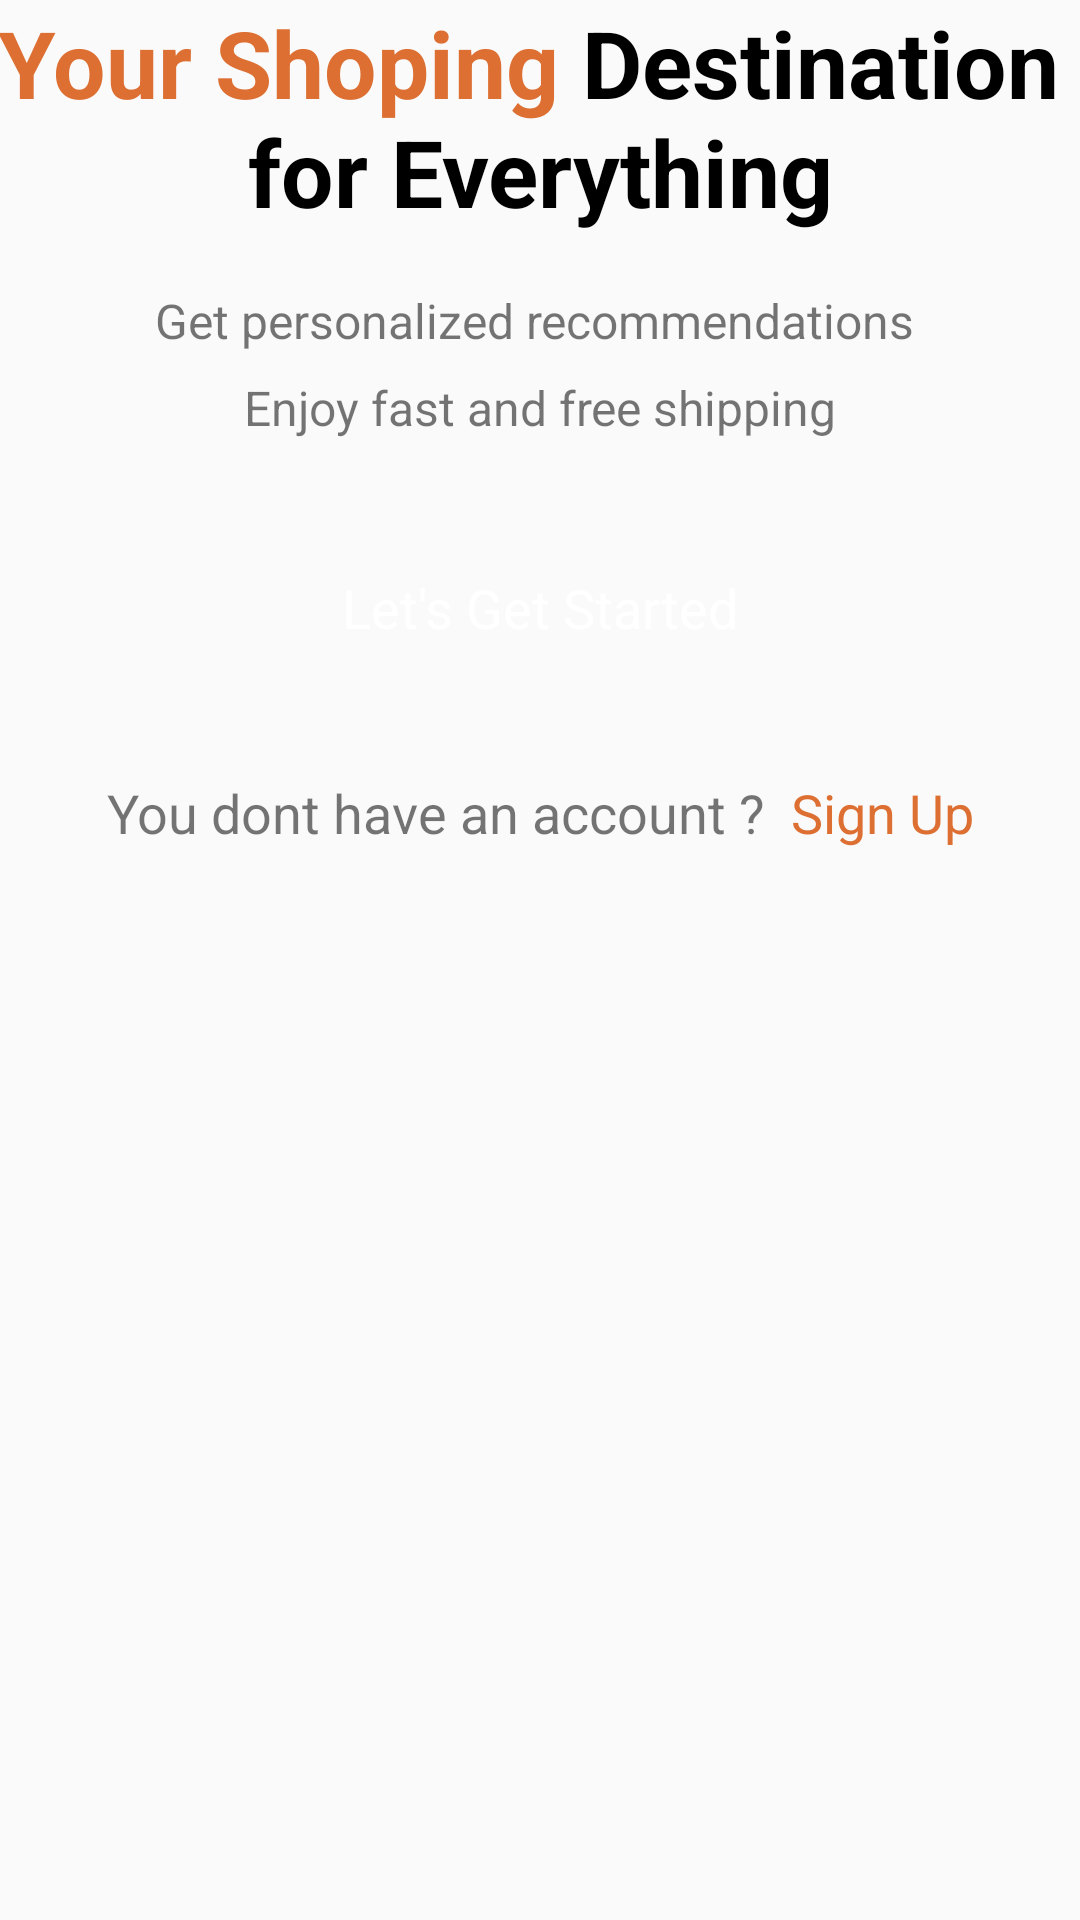

This screen was rendered from an Android layout file. Write that file and the resources it references.
<!-- AndroidManifest.xml: activity theme Theme.AppCompat.Light.NoActionBar -->
<!-- res/layout/activity_splash.xml -->
<?xml version="1.0" encoding="utf-8"?>
<androidx.constraintlayout.widget.ConstraintLayout xmlns:android="http://schemas.android.com/apk/res/android"
    xmlns:app="http://schemas.android.com/apk/res-auto"
    xmlns:tools="http://schemas.android.com/tools"
    android:id="@+id/main"
    android:layout_width="match_parent"
    android:layout_height="match_parent"
    tools:context=".Activity.SplashActivity">

    <ScrollView
        android:layout_width="match_parent"
        android:layout_height="match_parent"
        app:layout_constraintStart_toStartOf="parent"
        app:layout_constraintTop_toTopOf="parent">

        <LinearLayout
            android:layout_width="match_parent"
            android:layout_height="wrap_content"
            android:orientation="vertical" >

            <ImageView
                android:id="@+id/imageView2"
                android:layout_width="match_parent"
                android:layout_height="wrap_content"
                app:srcCompat="@drawable/splash_pic" />

            <TextView
                android:id="@+id/textView5"
                android:layout_width="match_parent"
                android:layout_height="wrap_content"
                android:text="@string/title_splash"
                android:textAlignment="center"
                android:textStyle="bold"
                android:textColor="@color/black"
                android:textSize="31sp"/>

            <TextView
                android:id="@+id/textView6"
                android:layout_width="match_parent"
                android:layout_height="wrap_content"
                android:text="@string/subtitle_splash"
                android:textAlignment="center"
                android:layout_marginTop="18sp"
                android:lineSpacingExtra="10dp"
                android:textSize="16sp"
                />

            <androidx.appcompat.widget.AppCompatButton
                style="@android:style/Widget.Button"
                android:layout_margin="32dp"
                android:id="@+id/startBtn"
                android:layout_width="match_parent"
                android:layout_height="wrap_content"
                android:text="Let's Get Started"
                android:background="@drawable/orange_bg"
                android:textSize="18sp"
                android:textColor="@color/white"/>

            <TextView
                android:id="@+id/textView7"
                android:layout_width="match_parent"
                android:layout_height="wrap_content"
                android:text="@string/singin"
                android:textAlignment="center"
                android:textSize="18sp"
                />
        </LinearLayout>
    </ScrollView>
</androidx.constraintlayout.widget.ConstraintLayout>
<!-- resources referenced by this layout -->
<resources>
  <color name="black">#FF000000</color>
  <color name="white">#FFFFFFFF</color>
  <string name="singin">You dont have an account ? <font color="#dc6f31"> Sign Up</font></string>
  <string name="subtitle_splash">Get personalized recommendations \nEnjoy fast and free shipping</string>
  <string name="title_splash"><font color="#dc6f31">Your Shoping</font> Destination \nfor Everything</string>
</resources>
